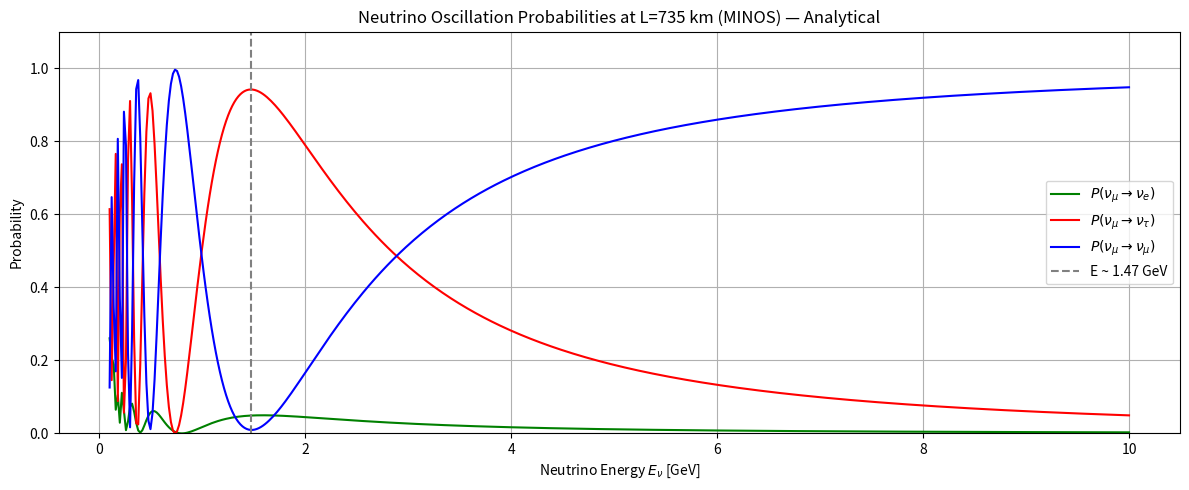
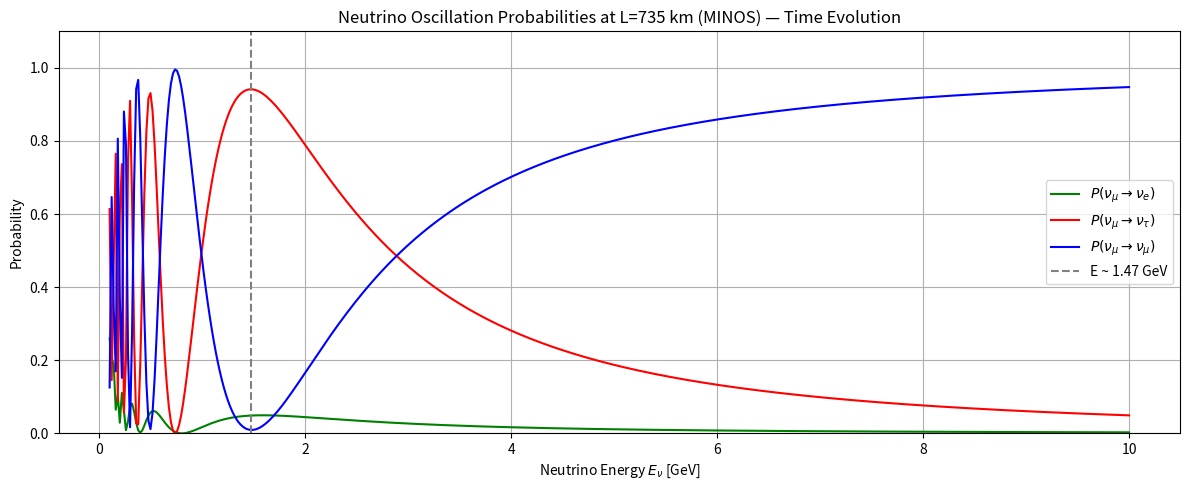
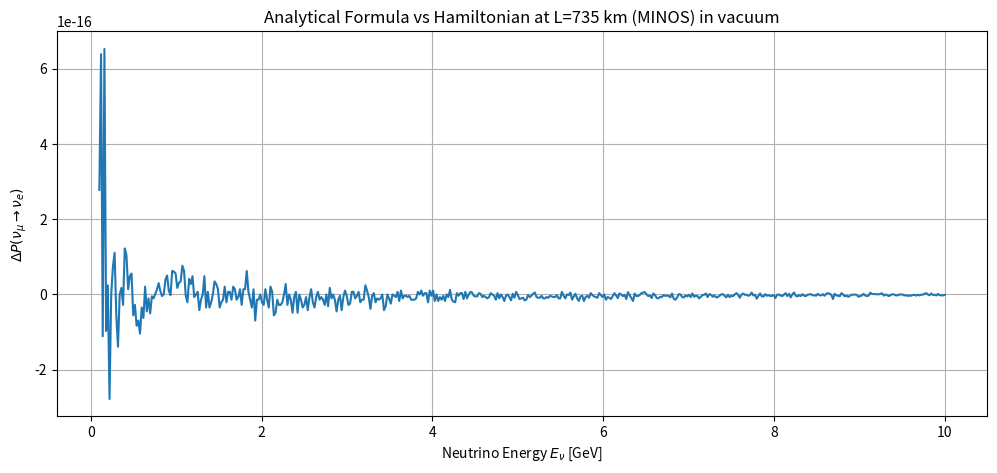
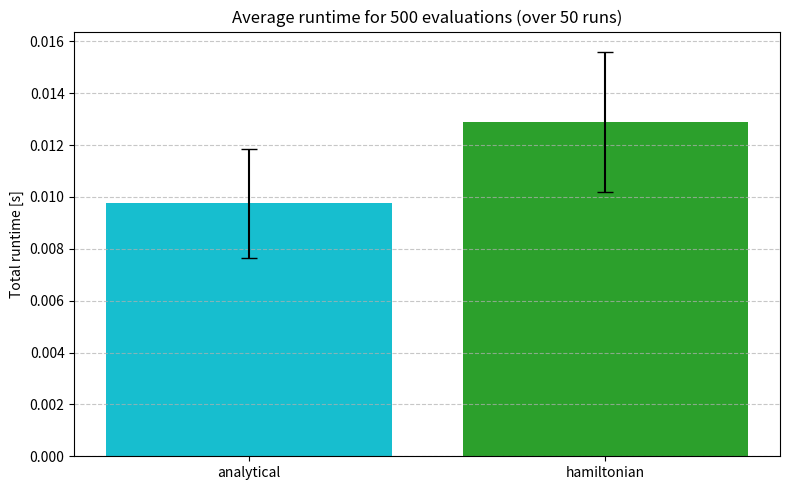

Source code (Python) for these figures, in order:
"""
Parameters:
    L : float
        Baseline in km
    E : float
        Neutrino energy in GeV
    U : 3x3 complex ndarray
        PMNS mixing matrix
    delta_m2 : list or array of float
        Mass-squared differences in eV^2
    alpha : int
        Initial flavor (0=e, 1=mu, 2=tau)
    beta : int
        Final flavor (0=e, 1=mu, 2=tau)

Returns:
    P : float
        Oscillation probability
"""
import numpy as np
import matplotlib.pyplot as plt
from scipy.linalg import expm

# Experiment's parameters
exp = "MINOS"
L = 735                               # km
E_range = np.linspace(0.1, 10, 500)    # GeV

# PMNS parameters (NuFIT 6.0, NH)
theta12 = np.radians(33.68)
theta23 = np.radians(48.5)
theta13 = np.radians(8.52)
delta_cp = 0

s12, c12 = np.sin(theta12), np.cos(theta12)
s23, c23 = np.sin(theta23), np.cos(theta23)
s13, c13 = np.sin(theta13), np.cos(theta13)

# PMNS matrix
U = np.array([
    [ c12*c13,               s12*c13,            s13*np.exp(-1j*delta_cp)],
    [-s12*c23 - c12*s23*s13*np.exp(1j*delta_cp),  c12*c23 - s12*s23*s13*np.exp(1j*delta_cp), s23*c13 ],
    [ s12*s23 - c12*c23*s13*np.exp(1j*delta_cp), -c12*s23 - s12*c23*s13*np.exp(1j*delta_cp), c23*c13 ]
], dtype=complex)

# Mass-squared differences (NuFIT 6.0, NH)
delta_m21 = 7.49e-5
delta_m31 = 2.534e-3

# 3nu_vacuum_analytical_NH [2]
def P_3nu_vacuum_anal(L, E, U, delta_m2, alpha, beta):
  hbarc = 197.3269804e-9     # eV.m
  L_natural_unit = (L * 1e3) / hbarc
  E_eV = E * 1e9   # ev
  dm21, dm31 = delta_m2
  dm32 = dm31 - dm21
  dm2 = [0, dm21, dm31]  # m1^2=0 reference
  prob = 0.0
  for i in range(3):
    for j in range(i):
      dm2_ij = dm2[i] - dm2[j]
      phase = dm2_ij * L_natural_unit / (4*E_eV)
      U_alpha_i = U[alpha, i]
      U_beta_i  = U[beta, i]
      U_alpha_j = U[alpha, j]
      U_beta_j  = U[beta, j]
      real_part = np.real(U_alpha_i * np.conj(U_beta_i) * np.conj(U_alpha_j) * U_beta_j)
      imag_part = np.imag(U_alpha_i * np.conj(U_beta_i) * np.conj(U_alpha_j) * U_beta_j)
      prob -= 4 * real_part * np.sin(phase)**2
      prob += 2 * imag_part * np.sin(2*phase)
  if alpha == beta:
    prob = 1 + prob

  return prob

# 3nu_vacuum_evolutor_NH
def P_3nu_vacuum_evolutor(L, E, U, delta_m2, alpha, beta):
    hbarc = 197.3269804e-9     # eV.m
    L_natural_unit = (L * 1e3) / hbarc   
    E_eV = E * 1e9   # eV
    dm21, dm31 = delta_m2
    dm32 = dm31 - dm21
    dm2 = [0, dm21, dm31]  # m1^2=0 reference
    # Hamiltonian in mass basis    
    H_mass = np.diag([0, dm21/(2*E_eV), dm31/(2*E_eV)])
    # Hamiltonian in flavor basis
    H_flavor = U @ H_mass @ U.conj().T
    # Time evolution operator
    U_t = expm(-1j * H_flavor * L_natural_unit)
    # Initial and final flavor states
    psi_alpha = np.zeros(3, dtype=complex)
    psi_alpha[alpha] = 1
    psi_beta = np.zeros(3, dtype=complex)
    psi_beta[beta] = 1
    # Evolve
    psi_t = U_t @ psi_alpha
    amplitude = np.vdot(psi_beta, psi_t)
    probability = np.abs(amplitude)**2

    return probability


# Compute probabilities over E (analytical)
P_mue = np.array([P_3nu_vacuum_anal(L, E, U, [delta_m21, delta_m31], 1, 0) for E in E_range])
P_mutau = np.array([P_3nu_vacuum_anal(L, E, U, [delta_m21, delta_m31], 1, 2) for E in E_range])
P_mumu = np.array([P_3nu_vacuum_anal(L, E, U, [delta_m21, delta_m31], 1, 1) for E in E_range])
# Compute probabilities over E (exact)
Pmue = np.array([P_3nu_vacuum_evolutor(L, E, U, [delta_m21, delta_m31], 1, 0) for E in E_range])
Pmutau = np.array([P_3nu_vacuum_evolutor(L, E, U, [delta_m21, delta_m31], 1, 2) for E in E_range])
Pmumu = np.array([P_3nu_vacuum_evolutor(L, E, U, [delta_m21, delta_m31], 1, 1) for E in E_range])

# Plotting (analytical)
plt.figure(figsize=(12,5))
plt.plot(E_range, P_mue, label=r'$P(\nu_\mu \to \nu_e)$', color='green')
plt.plot(E_range, P_mutau, label=r'$P(\nu_\mu \to \nu_\tau)$', color='red')
plt.plot(E_range, P_mumu, label=r'$P(\nu_\mu \to \nu_\mu)$', color='blue')
plt.xlabel(r'Neutrino Energy $E_\nu$ [GeV]')
plt.ylabel('Probability')
plt.title(f'Neutrino Oscillation Probabilities at L={L} km ({exp}) — Analytical')
plt.grid(True)
plt.ylim(0, 1.1)
# Annotate the maximum (minimum survival)
max_osc_idx = np.argmax(P_mutau)
E_max_osc = E_range[max_osc_idx]
plt.axvline(x=E_max_osc, color='gray', linestyle='--', label=f'E ~ {E_max_osc:.2f} GeV')
plt.legend()
plt.tight_layout()
plt.show()

# Plotting (hamiltonian)
plt.figure(figsize=(12,5))
plt.plot(E_range, Pmue, label=r'$P(\nu_\mu \to \nu_e)$', color='green')
plt.plot(E_range, Pmutau, label=r'$P(\nu_\mu \to \nu_\tau)$', color='red')
plt.plot(E_range, Pmumu, label=r'$P(\nu_\mu \to \nu_\mu)$', color='blue')
plt.xlabel(r'Neutrino Energy $E_\nu$ [GeV]')
plt.ylabel('Probability')
plt.title(f'Neutrino Oscillation Probabilities at L={L} km ({exp}) — Time Evolution')
plt.grid(True)
plt.ylim(0, 1.1)
# Annotate the maximum (minimum survival)
max_osc_idx = np.argmax(Pmutau)
E_max_osc = E_range[max_osc_idx]
plt.axvline(x=E_max_osc, color='gray', linestyle='--', label=f'E ~ {E_max_osc:.2f} GeV')
plt.legend()
plt.tight_layout()
plt.show()

E0 = 3   # GeV

P_mue_3 = np.round(P_3nu_vacuum_anal(L, E0, U, [delta_m21, delta_m31], 1, 0), 5)
P_mutau_3 = np.round(P_3nu_vacuum_anal(L, E0, U, [delta_m21, delta_m31], 1, 2), 5)
P_mumu_3 = np.round(P_3nu_vacuum_anal(L, E0, U, [delta_m21, delta_m31], 1, 1), 5)
print(f"At L={L} km, E={E0} GeV, delta CP={delta_cp} (analytical formula):")
print(f"P(v_mu -> v_e)  = {P_mue_3}")
print(f"P(ν_mu -> ν_tau)  = {P_mutau_3}")
print(f"P(ν_mu -> ν_mu)  = {P_mumu_3}")
print("Total Probability: ", P_mue_3 + P_mutau_3 + P_mumu_3)
print(f"Total probability deviation: {P_mue_3 + P_mutau_3 + P_mumu_3 - 1:.5e}")

Pmue_3 = np.round(P_3nu_vacuum_evolutor(L, E0, U, [delta_m21, delta_m31], 1, 0), 5)
Pmutau_3 = np.round(P_3nu_vacuum_evolutor(L, E0, U, [delta_m21, delta_m31], 1, 2), 5)
Pmumu_3 = np.round(P_3nu_vacuum_evolutor(L, E0, U, [delta_m21, delta_m31], 1, 1), 5)
print(f"At L={L} km, E={E0} GeV, delta CP={delta_cp} (hamiltonian):")
print(f"P(ν_mu -> ν_e)  = {Pmue_3}")
print(f"P(ν_mu -> ν_tau)  = {Pmutau_3}")
print(f"P(ν_mu -> ν_mu)  = {Pmumu_3}")
print("Total Probability: ", Pmue_3 + Pmutau_3 + Pmumu_3)
print(f"Total Probability Deviation: {Pmue_3 + Pmutau_3 + Pmumu_3 - 1:.5e}")

# Absolute difference
y1 = Pmue     # hamiltonian
y2 = P_mue    # analytic
# Difference plot
abs_diff = y1 - y2
plt.figure(figsize=(12,5))
plt.title(f'Analytical Formula vs Hamiltonian at L={L} km ({exp}) in vacuum')
plt.xlabel(r'Neutrino Energy $E_\nu$ [GeV]')
plt.ylabel(r'$\Delta P(\nu_\mu \to \nu_e)$')
plt.plot(E_range, abs_diff, label='Difference')
plt.grid(True)
plt.show()

import time
# -----------------------------------
# User parameters
# ----------------------------------- 
N_eval = len(E_range)       
N_repeat = 50                 # number of repeated runs for statistics
methods = ["analytical", "hamiltonian"]

times_anal = []
times_hal = []
# -----------------------------------
# Benchmark loop
# -----------------------------------
for i in range(N_repeat):
    # Analytical formula
    t0 = time.time()
    for E in E_range:
        P_3nu_vacuum_anal(L, E0, U, [delta_m21, delta_m31], 1, 0)
    t1 = time.time()
    dt = t1 - t0
    times_anal.append(dt)

    # Hamiltonian (expm)
    t0 = time.time()
    for E in E_range:
        P_3nu_vacuum_evolutor(L, E, U, [delta_m21, delta_m31], 1, 0)
    t1 = time.time()
    dt = t1 - t0
    times_hal.append(dt)
    
# -----------------------------------
# Statistics
# -----------------------------------
def summarize(times):
    return np.mean(times), np.std(times), np.min(times), np.max(times)

mean_anal, std_anal, min_anal, max_anal = summarize(times_anal)
mean_hal, std_hal, min_hal, max_hal = summarize(times_hal)

print("\n===== Summary Statistics =====")
print(f"Analytical Formula:  mean={mean_anal:.4f}s ±{std_anal:.4f}  [min={min_anal:.4f}, max={max_anal:.4f}]")
print(f"Hamiltonian:  mean={mean_hal:.4f}s ±{std_hal:.4f}  [min={min_hal:.4f}, max={max_hal:.4f}]")

# -----------------------------------
# Visualization
# -----------------------------------
means = [mean_anal, mean_hal]
stds = [std_anal, std_hal]

plt.figure(figsize=(8,5))
plt.bar(methods, means, yerr=stds, capsize=6, color=["#17becf", "#2ca02c"])
plt.ylabel("Total runtime [s]")
plt.title(f"Average runtime for {N_eval} evaluations (over {N_repeat} runs)")
plt.grid(axis="y", linestyle="--", alpha=0.7)
plt.tight_layout()
plt.show()

# Overall performance
N = 10000   # number of evaluations 
E0 = 2.5   # GeV, representative energy

print("\nThe running time of:")

# analytical formula
t0 = time.time()
for _ in range(N):
    P_3nu_vacuum_anal(L, E0, U, [delta_m21, delta_m31], 1, 0)
t1 = time.time()
print(f"Analytical Formula: {t1 - t0:.4f} s for {N} evals")

# hamiltonian
t0 = time.time()
for _ in range(N):
    P_3nu_vacuum_evolutor(L, E, U, [delta_m21, delta_m31], 1, 0)
t1 = time.time()
print(f"Hamiltonian (expm): {t1 - t0:.4f} s for {N} evals")